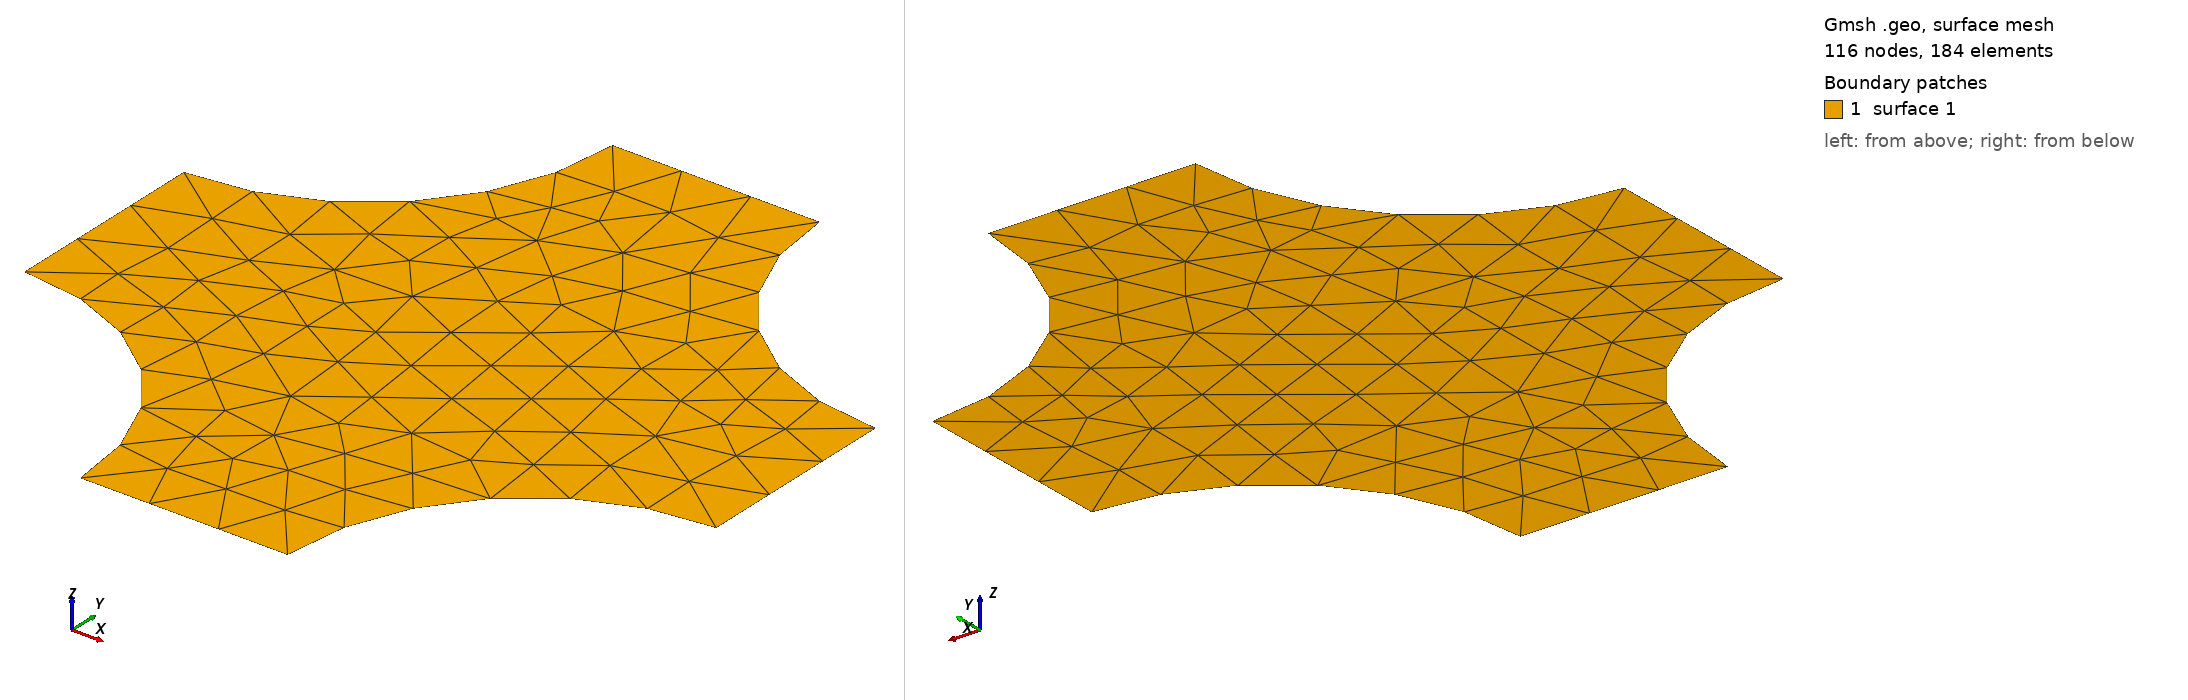

Gmsh geometry script, surface-meshed: 116 nodes, 184 surface elements. Boundary patches (legend numbers): 1 surface 1. Left view from above one corner, right view from below the opposite corner. The script declares no physical surfaces, so the legend lists its geometric surfaces. The drawing asked Gmsh for element sizes between 1% and 20% of the model's largest extent; the script's own settings can give other sizes.

=== P.geo (drawn) ===
// Gmsh project created on Mon Jul 29 10:45:36 2019
//+
Point(1) = {0, 0, 0, 1.0};
//+
Point(2) = {10, 0, 0, 1.0};
//+
Point(3) = {10, 10, 0, 1.0};
//+
Point(4) = {0, 10, 0, 1.0};
//+
Point(5) = {3, 10, 0, 1.0};
//+
Point(6) = {3.5, 10, 0, 1.0};
//+
Point(7) = {6.5, 10, 0, 1.0};
//+
Point(8) = {6.5, 0, 0, 1.0};
//+
Point(9) = {3.5, 0, 0, 1.0};
//+
Point(10) = {0, 3.5, 0, 1.0};
//+
Point(11) = {0, 6.5, 0, 1.0};
//+
Point(12) = {10, 6.5, 0, 1.0};
//+
Point(13) = {10, 3.5, 0, 1.0};
//+
Circle(1) = {11, 4, 6};
//+
Circle(2) = {7, 3, 12};
//+
Circle(3) = {13, 2, 8};
//+
Circle(4) = {10, 1, 9};
//+
Line(5) = {6, 7};
//+
Line(6) = {12, 13};
//+
Line(7) = {8, 9};
//+
Line(8) = {10, 11};
//+
Line Loop(1) = {1, 5, 2, 6, 3, 7, -4, 8};
//+
Plane Surface(1) = {1};
